Run: headless pygame with SDL's dummy video driver; simulated clock (each Clock.tick advances the game by its frame time, no real sleeping); random seed 0; keys injected as events and as key.get_pressed() state; no mouse input.
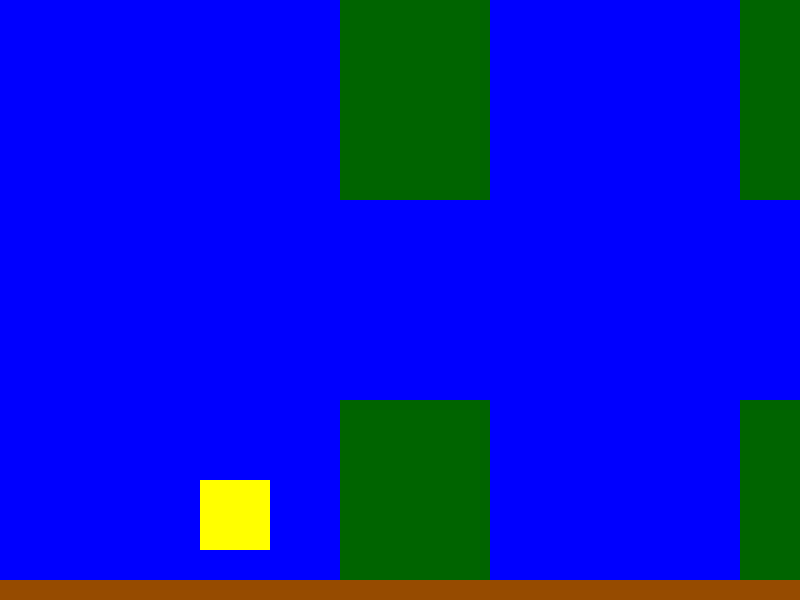
Frame 1 of 1 · flips 1–60 · no input

The pygame program that drew these frames:

import pygame
from sys import exit
pygame.init()

WIDTH, HEIGHT = 800, 600
WIN = pygame.display.set_mode((WIDTH, HEIGHT))
FPS = 60


def draw(win, rect_x, rect_y, pipe_x, pipe_y, pipe_x2, pipe_y2):
    win.fill("blue")

    player = pygame.Rect(rect_x, rect_y, 70, 70)

    pipe = pygame.Rect(pipe_x, pipe_y, 150, 500)
    pipe2 = pygame.Rect(pipe_x, pipe_y - 500, 150, 300)

    pipe3 = pygame.Rect(pipe_x2, pipe_y2, 150, 500)
    pipe4 = pygame.Rect(pipe_x2, pipe_y2 - 500, 150, 300)

    bottom = pygame.Rect(0, 580, 800, 20)
    top = pygame.Rect(0, -20, 800, 20)

    pygame.draw.rect(win, "yellow", player)

    pygame.draw.rect(win, "dark green", pipe)
    pygame.draw.rect(win, "dark green", pipe2)

    pygame.draw.rect(win, "dark green", pipe3)
    pygame.draw.rect(win, "dark green", pipe4)

    pygame.draw.rect(win, (150, 75, 0), bottom)
    pygame.draw.rect(win, "blue", top)

    pygame.display.flip()
    return player, pipe, pipe2, pipe3, pipe4, bottom, top


def pipes(pipe_x, rect_x, pipe_x2):

    pipe_x -= 1
    pipe_x2 -= 1
    if pipe_x == rect_x - 165:
        pipe_x = pipe_x2 + 400
    if pipe_x2 == rect_x - 165:
        pipe_x2 = pipe_x + 400
    return pipe_x, pipe_x2


def main():
    clock = pygame.time.Clock()
    rect_x, rect_y = 200, 300
    pipe_x, pipe_y = 400, 400
    pipe_x2, pipe_y2 = 800, 400
    run = True
    i = 0
    last_used = 0
    can_use = True
    score = 0
    while run:
        clock.tick(FPS)
        current_time = pygame.time.get_ticks() // 1000 # time in s
        if current_time == i:
            #print(current_time)
            i += 1

        for e in pygame.event.get():
            if e.type == pygame.QUIT:
                pygame.quit()
                exit()

            if e.type == pygame.KEYDOWN:
                if e.key == pygame.K_SPACE: # single space press ( can hold down key )
                    rect_y -= 60

        rect_y += 3 # gravity

        pipe_x, pipe_x2 = pipes(pipe_x, rect_x, pipe_x2)
        player, pipe, pipe2, pipe3, pipe4, bottom, top = draw(WIN, rect_x, rect_y, pipe_x, pipe_y, pipe_x2, pipe_y2)

        if player.colliderect(pipe):
            exit()

        if player.colliderect(pipe2):
            exit()

        if player.colliderect(pipe3):
            exit()

        if player.colliderect(pipe4):
            exit()

        if player.colliderect(bottom):
            exit()

        if player.colliderect(top):
            exit()


    pygame.quit()

if __name__ == "__main__":
    main()
